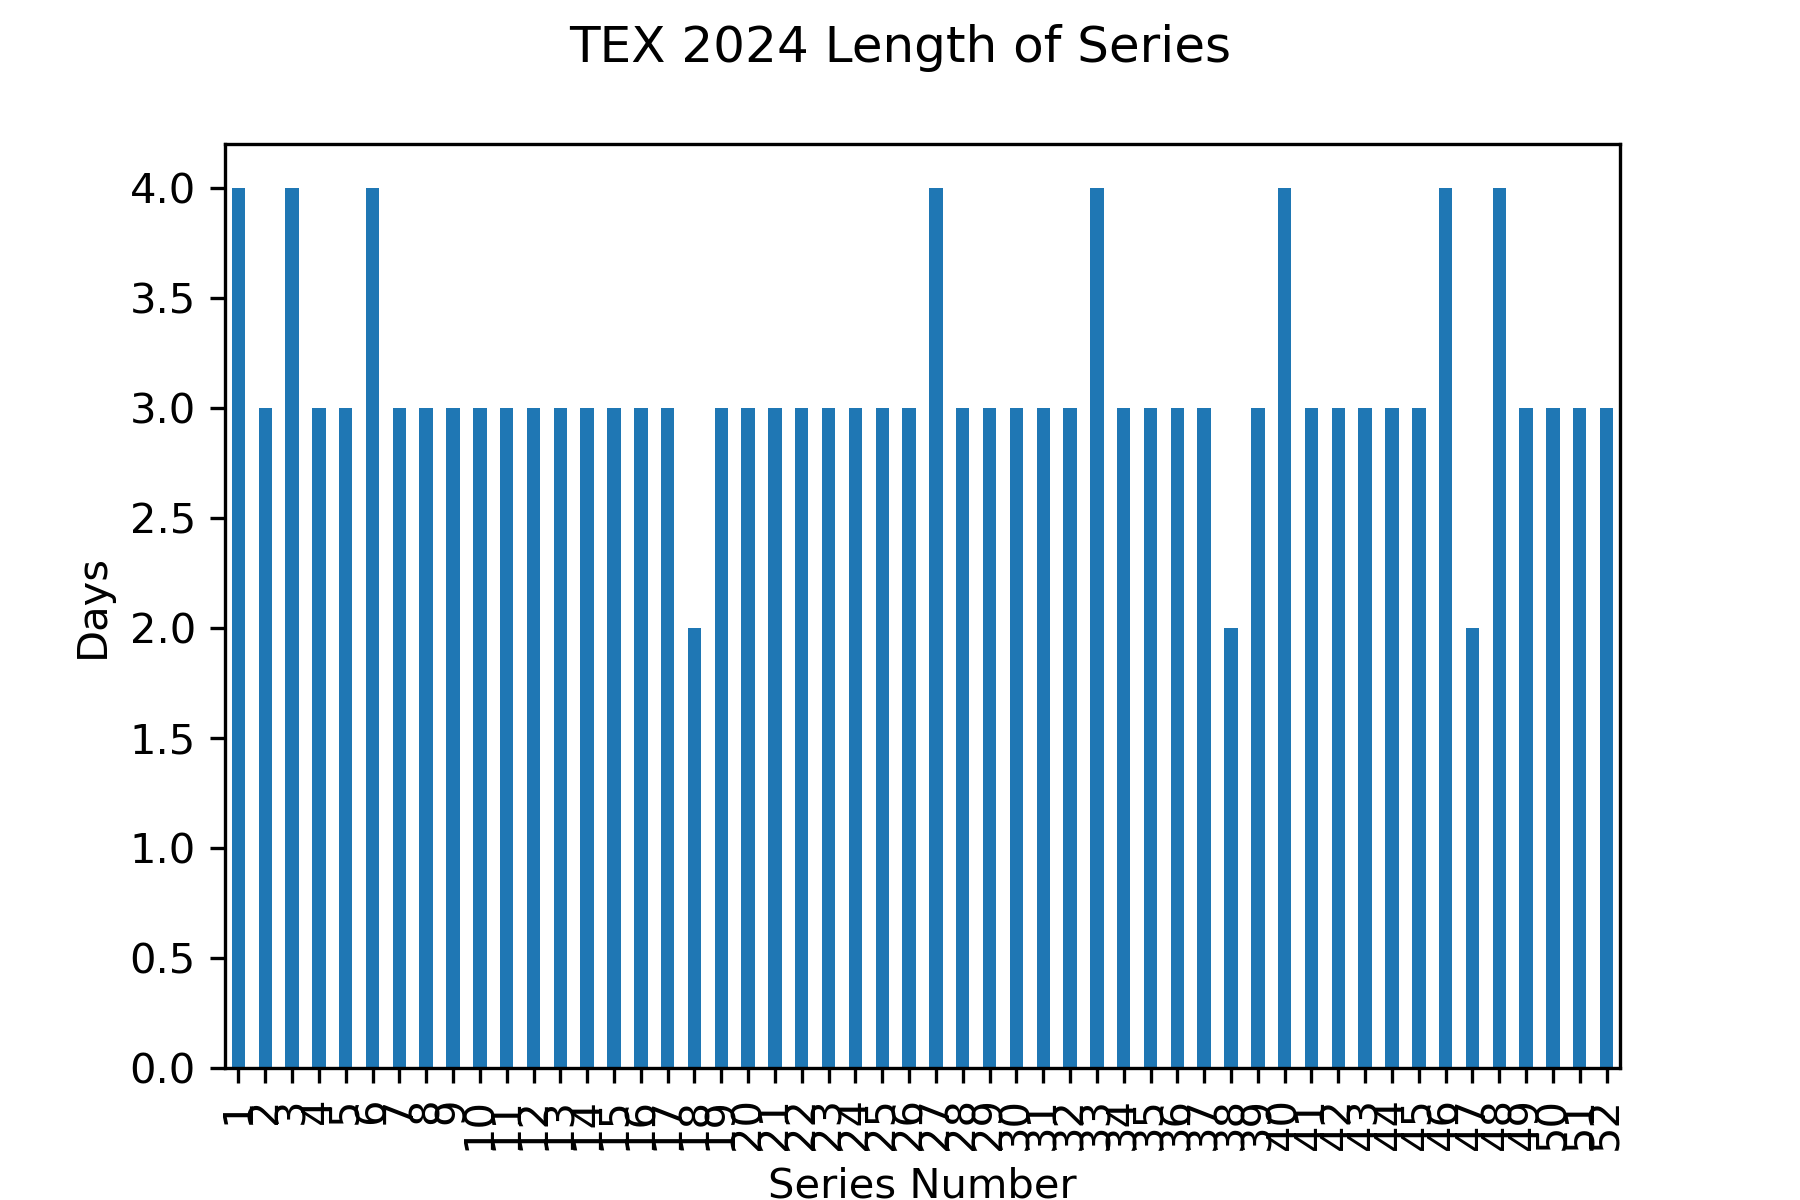

Source data for this figure (header and first rows):
Gm#, Date, Tm, @, Opp, last_opp, new_series, series
1, 2024-03-28, TEX, , CHC, , True, 1.0
2, 2024-03-30, TEX, , CHC, CHC, False, 1.0
3, 2024-03-31, TEX, , CHC, CHC, False, 1.0
4, 2024-04-01, TEX, @, TBR, CHC, True, 2.0
5, 2024-04-02, TEX, @, TBR, TBR, False, 2.0
6, 2024-04-03, TEX, @, TBR, TBR, False, 2.0
7, 2024-04-05, TEX, , HOU, TBR, True, 3.0
8, 2024-04-06, TEX, , HOU, HOU, False, 3.0
9, 2024-04-07, TEX, , HOU, HOU, False, 3.0
10, 2024-04-08, TEX, , HOU, HOU, False, 3.0
11, 2024-04-09, TEX, , OAK, HOU, True, 4.0
12, 2024-04-10, TEX, , OAK, OAK, False, 4.0
13, 2024-04-11, TEX, , OAK, OAK, False, 4.0
14, 2024-04-12, TEX, @, HOU, OAK, True, 5.0
15, 2024-04-13, TEX, @, HOU, HOU, False, 5.0
16, 2024-04-14, TEX, @, HOU, HOU, False, 5.0
17, 2024-04-15, TEX, @, DET, HOU, True, 6.0
18, 2024-04-16, TEX, @, DET, DET, False, 6.0
19, 2024-04-17, TEX, @, DET, DET, False, 6.0
20, 2024-04-18, TEX, @, DET, DET, False, 6.0
21, 2024-04-19, TEX, @, ATL, DET, True, 7.0
22, 2024-04-20, TEX, @, ATL, ATL, False, 7.0
23, 2024-04-21, TEX, @, ATL, ATL, False, 7.0
24, 2024-04-23, TEX, , SEA, ATL, True, 8.0
25, 2024-04-24, TEX, , SEA, SEA, False, 8.0
26, 2024-04-25, TEX, , SEA, SEA, False, 8.0
27, 2024-04-26, TEX, , CIN, SEA, True, 9.0
28, 2024-04-27, TEX, , CIN, CIN, False, 9.0
29, 2024-04-28, TEX, , CIN, CIN, False, 9.0
30, 2024-04-30, TEX, , WSN, CIN, True, 10.0
31, 2024-05-01, TEX, , WSN, WSN, False, 10.0
32, 2024-05-02, TEX, , WSN, WSN, False, 10.0
33, 2024-05-03, TEX, @, KCR, WSN, True, 11.0
34, 2024-05-04, TEX, @, KCR, KCR, False, 11.0
35, 2024-05-05, TEX, @, KCR, KCR, False, 11.0
36, 2024-05-06, TEX, @, OAK, KCR, True, 12.0
37, 2024-05-07, TEX, @, OAK, OAK, False, 12.0
38, 2024-05-08, TEX, @, OAK, OAK, False, 12.0
39, 2024-05-08, TEX, @, OAK, OAK, False, 12.0
40, 2024-05-10, TEX, @, COL, OAK, True, 13.0
41, 2024-05-11, TEX, @, COL, COL, False, 13.0
42, 2024-05-12, TEX, @, COL, COL, False, 13.0
43, 2024-05-13, TEX, , CLE, COL, True, 14.0
44, 2024-05-14, TEX, , CLE, CLE, False, 14.0
45, 2024-05-15, TEX, , CLE, CLE, False, 14.0
46, 2024-05-17, TEX, , LAA, CLE, True, 15.0
47, 2024-05-18, TEX, , LAA, LAA, False, 15.0
48, 2024-05-19, TEX, , LAA, LAA, False, 15.0
49, 2024-05-21, TEX, @, PHI, LAA, True, 16.0
50, 2024-05-22, TEX, @, PHI, PHI, False, 16.0
51, 2024-05-23, TEX, @, PHI, PHI, False, 16.0
52, 2024-05-24, TEX, @, MIN, PHI, True, 17.0
53, 2024-05-25, TEX, @, MIN, MIN, False, 17.0
54, 2024-05-26, TEX, @, MIN, MIN, False, 17.0
55, 2024-05-28, TEX, , ARI, MIN, True, 18.0
56, 2024-05-29, TEX, , ARI, ARI, False, 18.0
57, 2024-05-31, TEX, @, MIA, ARI, True, 19.0
58, 2024-06-01, TEX, @, MIA, MIA, False, 19.0
59, 2024-06-02, TEX, @, MIA, MIA, False, 19.0
60, 2024-06-03, TEX, , DET, MIA, True, 20.0
... 102 more rows
